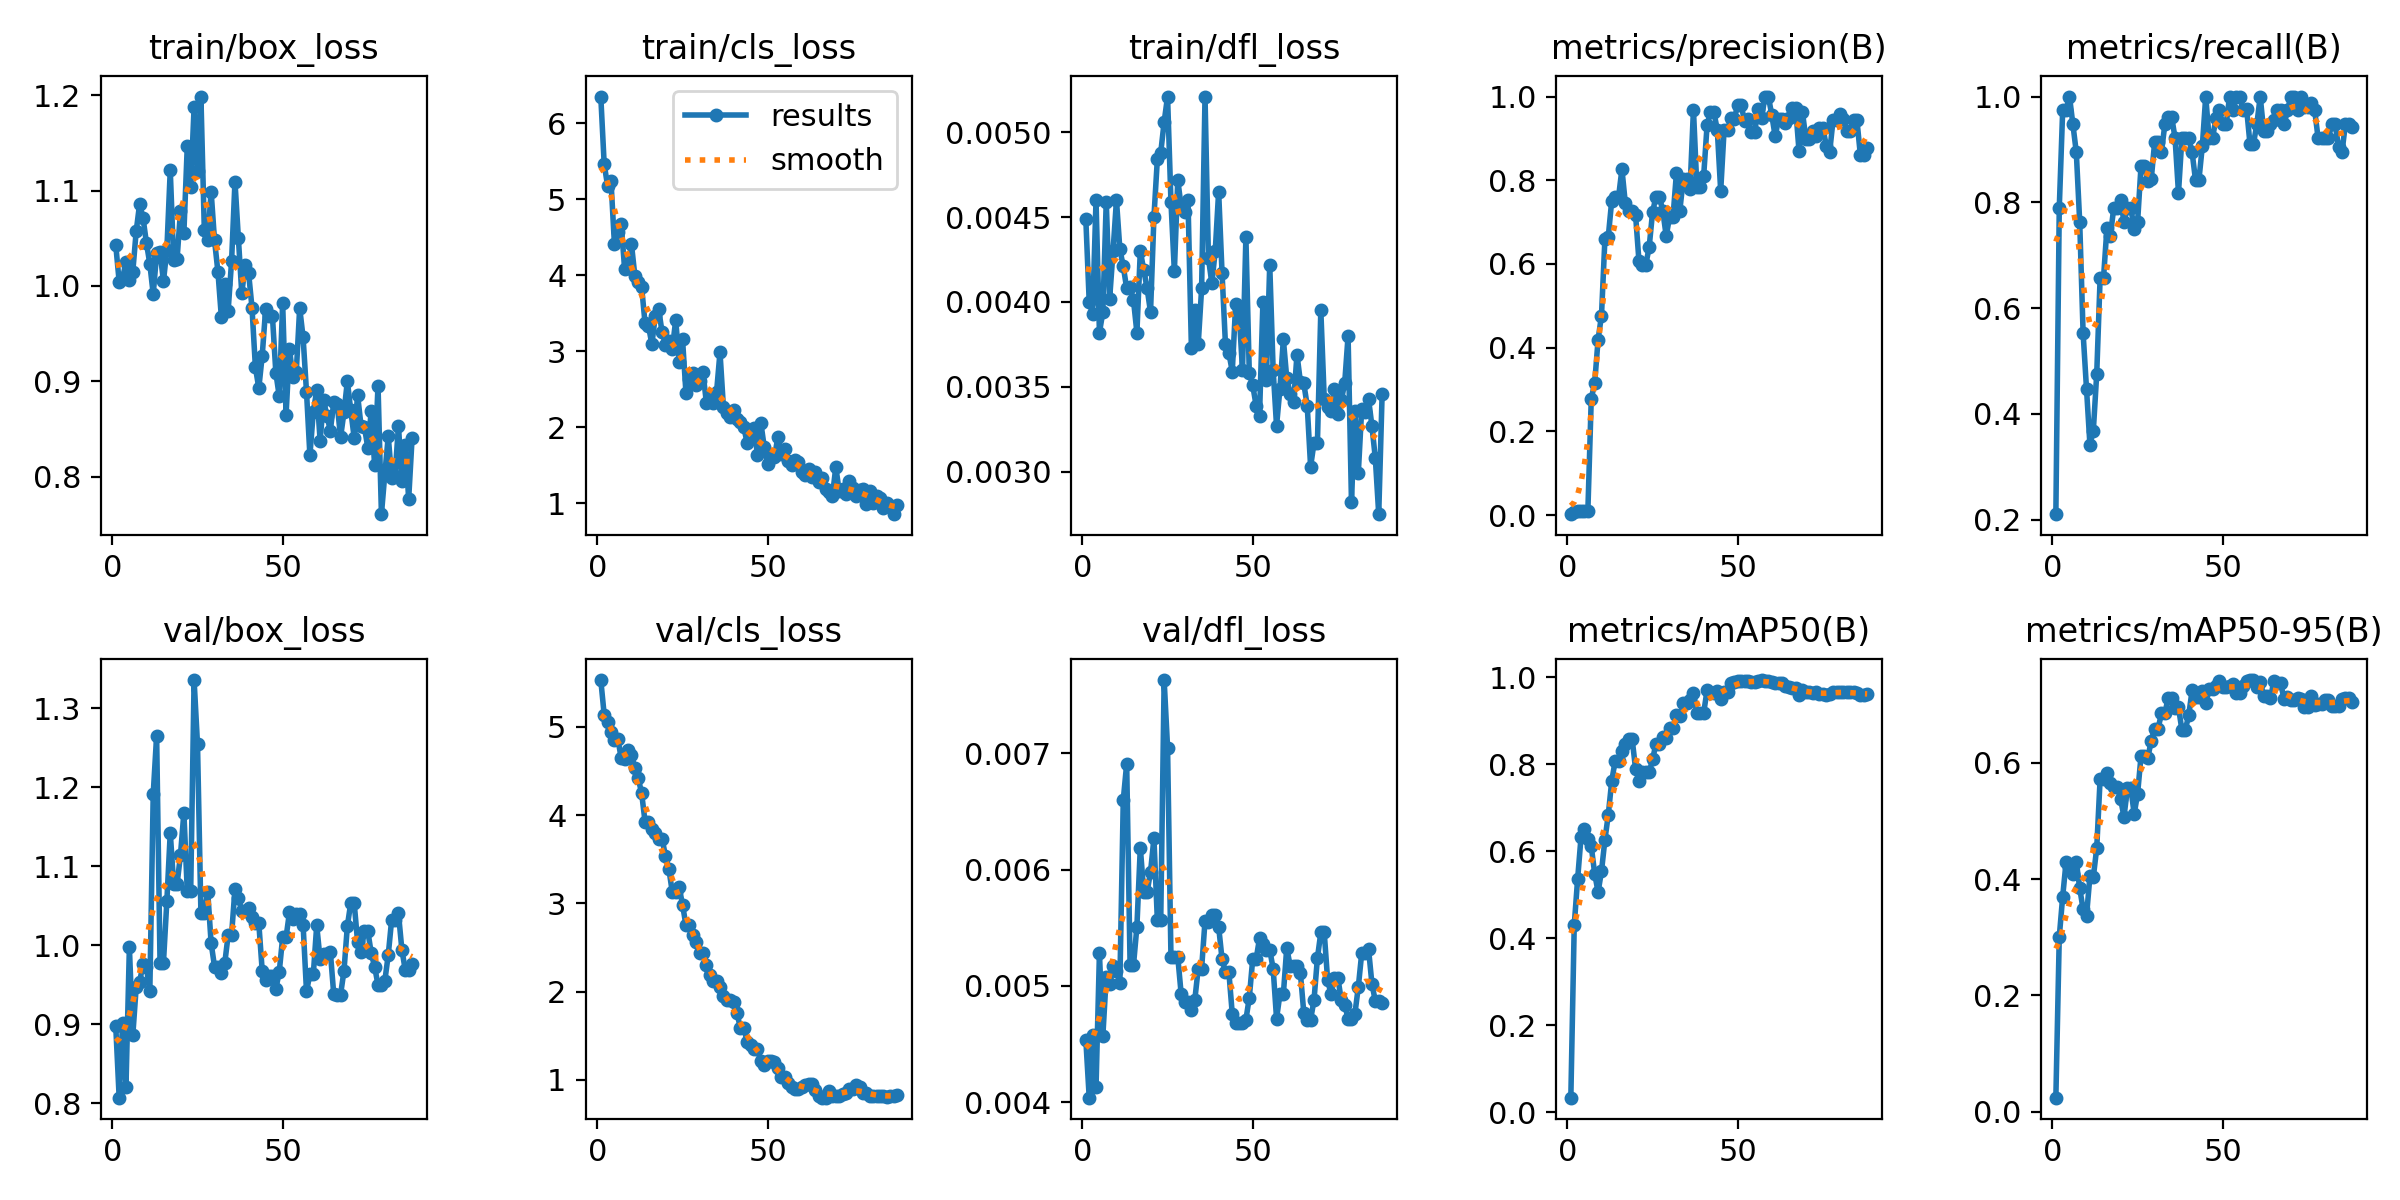

Values plotted in this chart, from the file beside it:
epoch, time, train/box_loss, train/cls_loss, train/dfl_loss, metrics/precision(B), metrics/recall(B), metrics/mAP50(B), metrics/mAP50-95(B), val/box_loss, val/cls_loss, val/dfl_loss, lr/pg0, lr/pg1, lr/pg2
1, 6.192, 1.043, 6.354, 0.00449, 0.00222, 0.2105, 0.03311, 0.0241, 0.8973, 5.532, 0.00454, 0.0001, 0.0001, 0.0001
2, 7.554, 1.005, 5.464, 0.004, 0.00833, 0.7895, 0.43, 0.3005, 0.8068, 5.139, 0.00404, 0.0002185, 0.0002185, 0.0002185
3, 8.816, 1.008, 5.18, 0.00393, 0.01028, 0.9737, 0.5364, 0.3696, 0.9013, 5.055, 0.00458, 0.0003355, 0.0003355, 0.0003355
4, 10.01, 1.025, 5.24, 0.0046, 0.01028, 0.9737, 0.6327, 0.4295, 0.821, 4.938, 0.00413, 0.0004509, 0.0004509, 0.0004509
5, 11.5, 1.006, 4.417, 0.00382, 0.01056, 1, 0.6499, 0.4204, 0.9976, 4.848, 0.00528, 0.0005647, 0.0005647, 0.0005647
6, 12.71, 1.015, 4.578, 0.00394, 0.01, 0.9474, 0.627, 0.4089, 0.8857, 4.868, 0.00457, 0.0006769, 0.0006769, 0.0006769
7, 13.9, 1.057, 4.679, 0.00459, 0.2785, 0.8947, 0.6108, 0.4296, 0.947, 4.645, 0.00508, 0.0007875, 0.0007875, 0.0007875
8, 15.25, 1.086, 4.083, 0.00402, 0.315, 0.7632, 0.5483, 0.3845, 0.9529, 4.637, 0.00502, 0.0008966, 0.0008966, 0.0008966
9, 16.49, 1.071, 4.098, 0.0043, 0.4193, 0.5526, 0.5058, 0.3479, 0.9763, 4.738, 0.00517, 0.001004, 0.001004, 0.001004
10, 17.82, 1.045, 4.414, 0.0046, 0.4767, 0.4474, 0.5536, 0.3366, 0.972, 4.681, 0.00513, 0.00111, 0.00111, 0.00111
11, 19, 1.023, 3.998, 0.00431, 0.6588, 0.3421, 0.6257, 0.4046, 0.9414, 4.535, 0.00503, 0.001214, 0.001214, 0.001214
12, 20.16, 0.9912, 3.915, 0.00421, 0.6656, 0.3684, 0.6839, 0.4035, 1.192, 4.42, 0.0066, 0.001317, 0.001317, 0.001317
13, 21.38, 1.034, 3.846, 0.00408, 0.751, 0.4762, 0.7607, 0.4535, 1.265, 4.248, 0.00691, 0.001418, 0.001418, 0.001418
14, 22.69, 1.036, 3.37, 0.00409, 0.7592, 0.6579, 0.8066, 0.5728, 0.9778, 3.925, 0.00518, 0.001518, 0.001518, 0.001518
15, 23.95, 1.005, 3.337, 0.00401, 0.7592, 0.6579, 0.8066, 0.5728, 0.9778, 3.925, 0.00518, 0.001616, 0.001616, 0.001616
16, 25.2, 1.038, 3.094, 0.00382, 0.8264, 0.752, 0.831, 0.5818, 1.056, 3.841, 0.00551, 0.001712, 0.001712, 0.001712
17, 26.85, 1.121, 3.469, 0.0043, 0.7449, 0.7368, 0.8469, 0.5655, 1.143, 3.797, 0.00619, 0.001789, 0.001789, 0.001789
18, 28.1, 1.027, 3.554, 0.00419, 0.7254, 0.7895, 0.8578, 0.5585, 1.077, 3.735, 0.00581, 0.001776, 0.001776, 0.001776
19, 29.28, 1.028, 3.252, 0.00408, 0.7254, 0.7895, 0.8578, 0.5585, 1.077, 3.735, 0.00581, 0.001762, 0.001762, 0.001762
20, 30.52, 1.078, 3.09, 0.00394, 0.7178, 0.8035, 0.7895, 0.5385, 1.114, 3.534, 0.00598, 0.001749, 0.001749, 0.001749
21, 31.7, 1.056, 3.131, 0.0045, 0.607, 0.7632, 0.7615, 0.5066, 1.168, 3.388, 0.00627, 0.001736, 0.001736, 0.001736
22, 32.99, 1.147, 3.038, 0.00484, 0.5978, 0.7895, 0.7824, 0.5562, 1.068, 3.127, 0.00557, 0.001723, 0.001723, 0.001723
23, 34.14, 1.103, 3.412, 0.00488, 0.5978, 0.7895, 0.7824, 0.5562, 1.068, 3.127, 0.00557, 0.00171, 0.00171, 0.00171
24, 35.31, 1.187, 2.867, 0.00506, 0.6405, 0.7502, 0.7809, 0.5121, 1.336, 3.184, 0.00763, 0.001696, 0.001696, 0.001696
25, 36.52, 1.121, 3.162, 0.00521, 0.7241, 0.7632, 0.8107, 0.547, 1.254, 2.986, 0.00705, 0.001683, 0.001683, 0.001683
26, 37.71, 1.198, 2.457, 0.00459, 0.7608, 0.8684, 0.847, 0.6109, 1.041, 2.754, 0.00525, 0.00167, 0.00167, 0.00167
27, 39, 1.059, 2.642, 0.00418, 0.7608, 0.8684, 0.847, 0.6109, 1.041, 2.754, 0.00525, 0.001657, 0.001657, 0.001657
28, 40.2, 1.048, 2.721, 0.00472, 0.7268, 0.8401, 0.8613, 0.6085, 1.068, 2.643, 0.00525, 0.001644, 0.001644, 0.001644
29, 41.37, 1.099, 2.559, 0.00456, 0.667, 0.8434, 0.8611, 0.6378, 1.003, 2.565, 0.00493, 0.00163, 0.00163, 0.00163
30, 42.57, 1.048, 2.608, 0.00453, 0.7126, 0.9136, 0.8828, 0.6585, 0.9729, 2.44, 0.00486, 0.001617, 0.001617, 0.001617
31, 43.82, 1.015, 2.725, 0.0046, 0.7126, 0.9136, 0.8828, 0.6585, 0.9729, 2.44, 0.00486, 0.001604, 0.001604, 0.001604
32, 45.24, 0.9676, 2.327, 0.00373, 0.8166, 0.8947, 0.9121, 0.6847, 0.9653, 2.297, 0.00479, 0.001591, 0.001591, 0.001591
33, 46.51, 1.002, 2.404, 0.00395, 0.7276, 0.9474, 0.9111, 0.6854, 0.977, 2.185, 0.00488, 0.001578, 0.001578, 0.001578
34, 47.89, 0.9742, 2.321, 0.00375, 0.8024, 0.962, 0.9395, 0.7115, 1.013, 2.117, 0.00515, 0.001564, 0.001564, 0.001564
35, 49.06, 1.026, 2.471, 0.00408, 0.8024, 0.962, 0.9395, 0.7115, 1.013, 2.117, 0.00515, 0.001551, 0.001551, 0.001551
36, 50.22, 1.109, 2.99, 0.00521, 0.78, 0.9211, 0.9462, 0.6934, 1.071, 2.057, 0.00556, 0.001538, 0.001538, 0.001538
37, 51.51, 1.05, 2.271, 0.00426, 0.9688, 0.8177, 0.9626, 0.6951, 1.06, 1.955, 0.00555, 0.001525, 0.001525, 0.001525
38, 52.89, 0.9923, 2.195, 0.00411, 0.7836, 0.9211, 0.9172, 0.6567, 1.043, 1.903, 0.00561, 0.001512, 0.001512, 0.001512
39, 54.09, 1.022, 2.138, 0.0043, 0.7836, 0.9211, 0.9172, 0.6567, 1.043, 1.903, 0.00561, 0.001498, 0.001498, 0.001498
40, 55.33, 1.014, 2.232, 0.00465, 0.8105, 0.9211, 0.9177, 0.6812, 1.048, 1.883, 0.00551, 0.001485, 0.001485, 0.001485
41, 56.53, 0.9772, 2.111, 0.00417, 0.9314, 0.8947, 0.9699, 0.7245, 1.035, 1.754, 0.00523, 0.001472, 0.001472, 0.001472
42, 57.75, 0.9148, 2.067, 0.00375, 0.9633, 0.8421, 0.9625, 0.713, 1.028, 1.587, 0.00512, 0.001459, 0.001459, 0.001459
43, 59.05, 0.8929, 2.002, 0.0037, 0.9633, 0.8421, 0.9625, 0.713, 1.028, 1.587, 0.00512, 0.001446, 0.001446, 0.001446
44, 60.29, 0.9271, 1.79, 0.00359, 0.9198, 0.9062, 0.9671, 0.7242, 0.9675, 1.429, 0.00476, 0.001432, 0.001432, 0.001432
45, 61.57, 0.9757, 1.869, 0.00399, 0.7746, 1, 0.9488, 0.7027, 0.9565, 1.395, 0.00468, 0.001419, 0.001419, 0.001419
46, 62.82, 0.9687, 1.999, 0.00394, 0.9205, 0.9211, 0.9655, 0.7266, 0.9611, 1.345, 0.00468, 0.001406, 0.001406, 0.001406
47, 64.06, 0.9683, 1.643, 0.0036, 0.9205, 0.9211, 0.9655, 0.7266, 0.9611, 1.345, 0.00468, 0.001393, 0.001393, 0.001393
48, 65.34, 0.9092, 2.058, 0.00438, 0.948, 0.9593, 0.9862, 0.7316, 0.9446, 1.216, 0.00471, 0.00138, 0.00138, 0.00138
49, 66.68, 0.8844, 1.741, 0.00358, 0.9474, 0.9737, 0.9889, 0.7403, 0.9662, 1.171, 0.0049, 0.001366, 0.001366, 0.001366
50, 67.86, 0.9821, 1.516, 0.00351, 0.9802, 0.9474, 0.99, 0.7302, 1.01, 1.216, 0.00523, 0.001353, 0.001353, 0.001353
51, 69.02, 0.8649, 1.64, 0.00339, 0.9802, 0.9474, 0.99, 0.7302, 1.01, 1.216, 0.00523, 0.00134, 0.00134, 0.00134
52, 70.21, 0.9339, 1.612, 0.00333, 0.941, 1, 0.9915, 0.7321, 1.042, 1.203, 0.00541, 0.001327, 0.001327, 0.001327
53, 71.38, 0.9049, 1.877, 0.004, 0.9463, 0.9737, 0.9902, 0.7347, 1.033, 1.133, 0.00536, 0.001314, 0.001314, 0.001314
54, 72.66, 0.9097, 1.648, 0.00354, 0.9165, 1, 0.9888, 0.7199, 1.04, 1.029, 0.00531, 0.0013, 0.0013, 0.0013
55, 73.78, 0.9771, 1.717, 0.00422, 0.9165, 1, 0.9888, 0.7199, 1.04, 1.029, 0.00531, 0.001287, 0.001287, 0.001287
56, 74.94, 0.9461, 1.565, 0.0036, 0.9703, 0.9737, 0.9902, 0.7319, 1.026, 0.9593, 0.00515, 0.001274, 0.001274, 0.001274
57, 76.11, 0.8893, 1.502, 0.00327, 0.9489, 0.9773, 0.9932, 0.7413, 0.9416, 0.9166, 0.00472, 0.001261, 0.001261, 0.001261
58, 77.3, 0.8224, 1.566, 0.00349, 1, 0.9101, 0.9915, 0.7422, 0.9631, 0.8974, 0.00493, 0.001248, 0.001248, 0.001248
59, 78.56, 0.8682, 1.552, 0.00378, 1, 0.9101, 0.9915, 0.7422, 0.9631, 0.8974, 0.00493, 0.001234, 0.001234, 0.001234
60, 79.77, 0.8907, 1.418, 0.00355, 0.9557, 0.9474, 0.9893, 0.7307, 1.025, 0.9182, 0.00533, 0.001221, 0.001221, 0.001221
... 28 more rows
